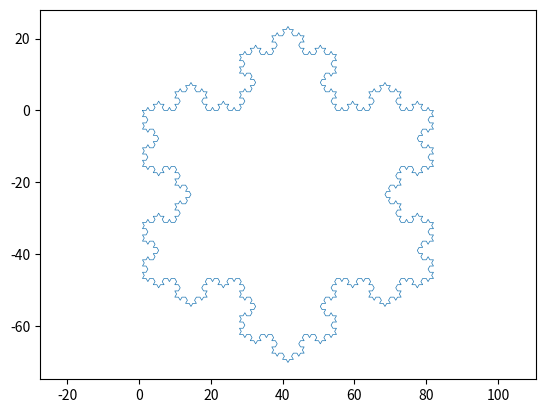

This chart was generated by the following Python code:
import numpy as np
import matplotlib.pyplot as plt
from matplotlib.lines import Line2D
from numpy import pi

def pol2cart(phi, rho):
    x = rho * np.cos(phi)
    y = rho * np.sin(phi)
    return(x, y)

base = np.array([0, -2*pi/3, -2*pi/3])

motif = np.array([pi/3, -2*pi/3, pi/3])

angle_new = np.array([])

limb_len = 1.0
max_iteration = 4

# Prepare motif
for n in range(0, max_iteration):
    angle_new = np.hstack((angle_new, motif[0],
        angle_new, motif[1],
        angle_new, motif[2],
        angle_new))

# Prepare base
angle_new = np.hstack((base[0], angle_new,
    base[1], angle_new, base[2], angle_new, 0))

len_angle = angle_new.size
x_arr = np.zeros((len_angle,1))
y_arr = np.zeros((len_angle,1))
x = 0
y = 0
xn = 0
yn = 0
motif = 0

#length of each section
limb_len = 1

for n in range(0, len_angle):
    xn,yn = pol2cart(motif, limb_len)
    motif = angle_new[n]+motif
    x = x + xn
    y = y + yn
    x_arr[n] = x
    y_arr[n] = y

fig = plt.figure()
ax = fig.add_subplot(111)
line = Line2D(x_arr, y_arr, linewidth=0.5)
ax.add_line(line)
ax.set_xlim(np.min(x_arr), np.max(x_arr))
ax.set_ylim(np.min(y_arr), np.max(y_arr))
plt.axis('equal')
plt.show()
